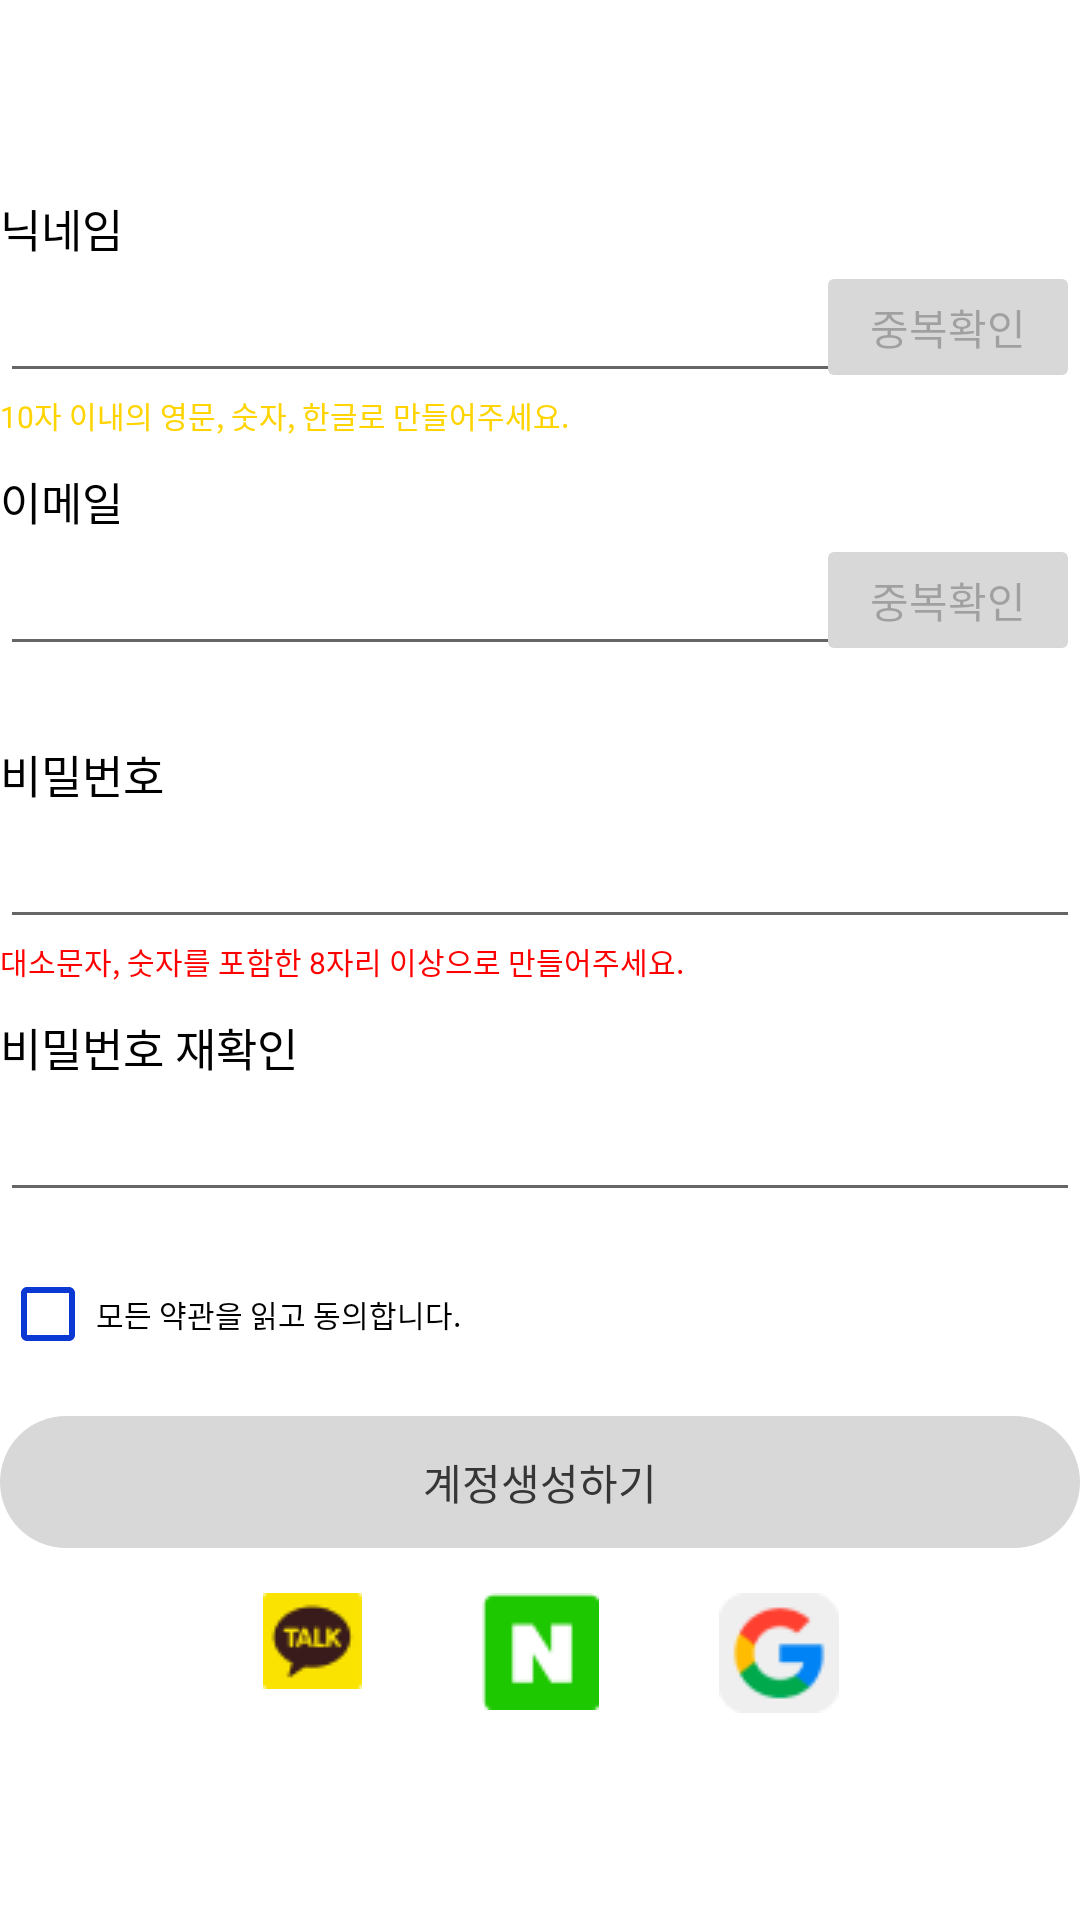

Android layout source for this screen:
<!-- AndroidManifest.xml: application theme Theme.Fab_Bottom_app_bar -->
<!-- res/layout/signup_fragment.xml -->
<?xml version="1.0" encoding="utf-8"?>
<androidx.constraintlayout.widget.ConstraintLayout
    xmlns:android="http://schemas.android.com/apk/res/android"
    xmlns:app="http://schemas.android.com/apk/res-auto"
    xmlns:tools="http://schemas.android.com/tools"
    android:layout_width="match_parent"
    android:layout_height="match_parent"
    android:layout_marginHorizontal="67dp"
    tools:context=".signup.SignupFragment">

    <TextView
        android:id="@+id/nickname_text"
        android:layout_width="match_parent"
        android:layout_height="wrap_content"
        android:text="@string/nickname_text_korean"
        android:textSize="15sp"
        android:textColor="@color/black"
        android:layout_marginTop="65dp"
        app:layout_constraintTop_toTopOf="parent"
        tools:ignore="MissingConstraints" />

    <RelativeLayout
        android:id="@+id/nickname"
        android:layout_width="match_parent"
        android:layout_height="44dp"
        app:layout_constraintTop_toBottomOf="@+id/nickname_text"
        app:layout_constraintStart_toStartOf="@id/nickname_text">

        <EditText
            android:id="@+id/nickname_edit_text"
            android:layout_width="match_parent"
            android:layout_height="44dp"
            android:inputType="text"
            android:paddingLeft="15dp"
            tools:ignore="MissingConstraints" />

        <Button
            android:id="@+id/nickname_check"
            android:layout_width="wrap_content"
            android:layout_height="wrap_content"
            android:backgroundTint="@color/gray"
            android:layout_alignParentRight="true"
            android:enabled="false"
            android:text="중복확인" />
    </RelativeLayout>

    <TextView
        android:id="@+id/nickname_text_error"
        android:layout_width="match_parent"
        android:layout_height="wrap_content"
        android:text="10자 이내의 영문, 숫자, 한글로 만들어주세요."
        android:textSize="10sp"
        android:textColor="@color/yellow"
        app:layout_constraintTop_toBottomOf="@+id/nickname"
        app:layout_constraintStart_toStartOf="@id/nickname_text"
        tools:ignore="MissingConstraints" />

    <TextView
        android:id="@+id/email_text"
        android:layout_width="match_parent"
        android:layout_height="wrap_content"
        android:text="@string/email_text_korean"
        android:textSize="15sp"
        android:textColor="@color/black"
        android:layout_marginTop="25dp"
        app:layout_constraintTop_toBottomOf="@+id/nickname"
        app:layout_constraintStart_toStartOf="@id/nickname"
        tools:ignore="MissingConstraints" />

    <RelativeLayout
        android:id="@+id/email"
        android:layout_width="match_parent"
        android:layout_height="44dp"
        app:layout_constraintTop_toBottomOf="@+id/email_text"
        app:layout_constraintStart_toStartOf="@id/email_text">

        <EditText
            android:id="@+id/email_edit_text"
            android:layout_width="match_parent"
            android:layout_height="44dp"
            android:inputType="textEmailAddress"
            android:paddingLeft="15dp"
            tools:ignore="MissingConstraints" />

        <Button
            android:id="@+id/email_check"
            android:layout_width="wrap_content"
            android:layout_height="wrap_content"
            android:layout_alignParentRight="true"
            android:backgroundTint="@color/gray"
            android:enabled="false"
            android:text="중복확인" />
    </RelativeLayout>

    <TextView
        android:id="@+id/email_text_error"
        android:layout_width="match_parent"
        android:layout_height="wrap_content"
        android:text="@string/email_error_text_korean"
        android:textSize="10sp"
        android:textColor="@color/red"
        android:visibility="invisible"
        app:layout_constraintTop_toBottomOf="@+id/email"
        app:layout_constraintStart_toStartOf="@id/nickname_text"
        tools:ignore="MissingConstraints" />

    <TextView
        android:id="@+id/password_text"
        android:layout_width="match_parent"
        android:layout_height="wrap_content"
        android:text="@string/password_text_korean"
        android:textSize="15sp"
        android:textColor="@color/black"
        android:layout_marginTop="25dp"
        app:layout_constraintTop_toBottomOf="@+id/email"
        app:layout_constraintStart_toStartOf="@id/nickname_text"
        tools:ignore="MissingConstraints" />

    <EditText
        android:id="@+id/password_edit_text"
        android:layout_width="match_parent"
        android:layout_height="44dp"
        android:inputType="textPassword"
        android:paddingLeft="15dp"
        app:layout_constraintTop_toBottomOf="@+id/password_text"
        app:layout_constraintStart_toStartOf="@id/nickname_text"
        tools:ignore="MissingConstraints, TextFields" />

    <TextView
        android:id="@+id/password_text_error"
        android:layout_width="match_parent"
        android:layout_height="wrap_content"
        android:text="대소문자, 숫자를 포함한 8자리 이상으로 만들어주세요."
        android:textSize="10sp"
        android:textColor="@color/red"
        android:visibility="visible"
        app:layout_constraintTop_toBottomOf="@+id/password_edit_text"
        app:layout_constraintStart_toStartOf="@id/nickname_text"
        tools:ignore="MissingConstraints" />

    <TextView
        android:id="@+id/password_check_text"
        android:layout_width="match_parent"
        android:layout_height="wrap_content"
        android:text="@string/password_check_text_korean"
        android:textColor="@color/black"
        android:textSize="15sp"
        android:layout_marginTop="25dp"
        app:layout_constraintTop_toBottomOf="@+id/password_edit_text"
        app:layout_constraintStart_toStartOf="@id/nickname_text"
        tools:ignore="MissingConstraints" />

    <EditText
        android:id="@+id/password_check_edit_text"
        android:layout_width="match_parent"
        android:layout_height="44dp"
        android:inputType="textPassword"
        android:paddingLeft="15dp"
        app:layout_constraintTop_toBottomOf="@+id/password_check_text"
        app:layout_constraintStart_toStartOf="@id/nickname_text"
        tools:ignore="MissingConstraints, TextFields" />

    <TextView
        android:id="@+id/password_check_text_error"
        android:layout_width="match_parent"
        android:layout_height="wrap_content"
        android:text="@string/password_error_text_korean"
        android:textSize="10sp"
        android:textColor="@color/red"
        android:visibility="invisible"
        app:layout_constraintTop_toBottomOf="@+id/password_check_edit_text"
        app:layout_constraintStart_toStartOf="@id/nickname_text"
        tools:ignore="MissingConstraints" />

    <CheckBox
        android:id="@+id/agree_checkbox"
        android:layout_width="wrap_content"
        android:layout_height="wrap_content"
        android:text="모든 약관을 읽고 동의합니다."
        android:textSize="10sp"
        android:textColor="@color/black"
        android:buttonTint="@color/main_blue"
        android:layout_marginTop="10dp"
        app:layout_constraintTop_toBottomOf="@+id/password_check_edit_text"
        app:layout_constraintStart_toStartOf="@id/nickname_text"
        tools:ignore="MissingConstraints" />

    <Button
        android:id="@+id/create_account_button"
        style="@style/Widget.AppCompat.Button.myButton"
        android:layout_width="match_parent"
        android:layout_height="44dp"
        android:enabled="false"
        android:clickable="false"
        android:background="@drawable/button_shape_disabled"
        android:textColor="@color/dark_gray"
        android:text="@string/create_account_text_korean"
        android:layout_marginTop="10dp"
        app:layout_constraintTop_toBottomOf="@+id/agree_checkbox"
        tools:ignore="MissingConstraints" />

    <ImageView
        android:id="@+id/kakaotalk_sosial_login_image"
        android:layout_width="wrap_content"
        android:layout_height="wrap_content"
        android:src="@drawable/social_login_kakaotalk"
        android:layout_marginRight="40dp"
        android:layout_marginTop="15dp"
        app:layout_constraintTop_toBottomOf="@+id/create_account_button"
        app:layout_constraintEnd_toStartOf="@id/naver_social_login_image"
        tools:ignore="ContentDescription, MissingConstraints" />

    <ImageView
        android:id="@+id/naver_social_login_image"
        android:layout_width="wrap_content"
        android:layout_height="wrap_content"
        android:src="@drawable/social_login_naver"
        android:layout_marginTop="15dp"
        app:layout_constraintTop_toBottomOf="@+id/create_account_button"
        app:layout_constraintLeft_toLeftOf="parent"
        app:layout_constraintRight_toRightOf="parent"
        tools:ignore="ContentDescription, MissingConstraints" />

    <ImageView
        android:id="@+id/google_social_login_image"
        android:layout_width="wrap_content"
        android:layout_height="wrap_content"
        android:src="@drawable/social_login_google"
        android:layout_marginLeft="40dp"
        android:layout_marginTop="15dp"
        app:layout_constraintTop_toBottomOf="@+id/create_account_button"
        app:layout_constraintStart_toEndOf="@id/naver_social_login_image"
        tools:ignore="ContentDescription, MissingConstraints" />

</androidx.constraintlayout.widget.ConstraintLayout>
<!-- resources referenced by this layout -->
<resources>
  <color name="black">#FF000000</color>
  <color name="dark_gray">#FF363636</color>
  <color name="gray">#FFD8D8D8</color>
  <color name="main_blue">#FF0B37D3</color>
  <color name="red">#FFFF0000</color>
  <color name="yellow">#FFD400</color>
  <!-- drawable button_shape_disabled (drawable) -->
  <?xml version="1.0" encoding="utf-8"?>
  <shape xmlns:android="http://schemas.android.com/apk/res/android"
      android:shape="rectangle">
      <corners android:radius="250dp" />
      <solid android:color="@color/gray" />
  </shape>
  <!-- drawable social_login_google: png bitmap (drawable, 1499 bytes) -->
  <!-- drawable social_login_kakaotalk: png bitmap (drawable, 1108 bytes) -->
  <!-- drawable social_login_naver: png bitmap (drawable, 725 bytes) -->
  <string name="create_account_text_korean">계정생성하기</string>
  <string name="email_error_text_korean">올바른 이메일 형식으로 입력해주세요.</string>
  <string name="email_text_korean">이메일</string>
  <string name="nickname_text_korean">닉네임</string>
  <string name="password_check_text_korean">비밀번호 재확인</string>
  <string name="password_error_text_korean">비밀번호가 일치하지 않습니다.</string>
  <string name="password_text_korean">비밀번호</string>
  <style name="Widget.AppCompat.Button.myButton" parent="Theme.MaterialComponents.DayNight.NoActionBar">
          <item name="colorPrimary">@color/white</item>
          <item name="background">@color/main_blue</item>
          <item name="backgroundTint">@null</item>
          <item name="android:textColor">?attr/colorPrimary</item>
          <item name="strokeColor">?attr/colorPrimary</item>
          <item name="strokeWidth">@dimen/btn_stroke_width</item>
      </style>
  <style name="Theme.Fab_Bottom_app_bar" parent="Theme.MaterialComponents.DayNight.NoActionBar">
          
          <item name="colorPrimary">@color/main_blue</item>
          <item name="colorSecondary">@color/white</item>
          <item name="colorPrimaryVariant">@color/main_blue</item>
          <item name="colorOnPrimary">@color/white</item>
          
          <item name="android:statusBarColor" tools:targetApi="l">?attr/colorPrimaryVariant</item>
          
          <item name="colorControlActivated">@color/main_blue</item>
          <item name="android:textColorHighlight">@color/main_blue_transparent</item>
          <item name="android:textCursorDrawable">@drawable/input_text_cursor</item>
          <item name="android:windowContentOverlay">@drawable/action_bar_divider</item>
      </style>
  <color name="white">#FFFFFFFF</color>
  <dimen name="btn_stroke_width">10dp</dimen>
  <color name="main_blue_transparent">#800B37D3</color>
  <!-- drawable input_text_cursor (drawable) -->
  <?xml version="1.0" encoding="utf-8"?>
  <shape xmlns:android="http://schemas.android.com/apk/res/android"
      android:shape="rectangle">
      
      <solid android:color="@color/main_blue"/>
      
      <size android:width="2dp" />
  </shape>
  <!-- drawable action_bar_divider (drawable) -->
  <?xml version="1.0" encoding="utf-8"?>
  <shape xmlns:android="http://schemas.android.com/apk/res/android"
      android:shape="rectangle">
      <solid android:color="@color/white_200"/>
  </shape>
  <color name="white_200">#FFE5E5E5</color>
</resources>
